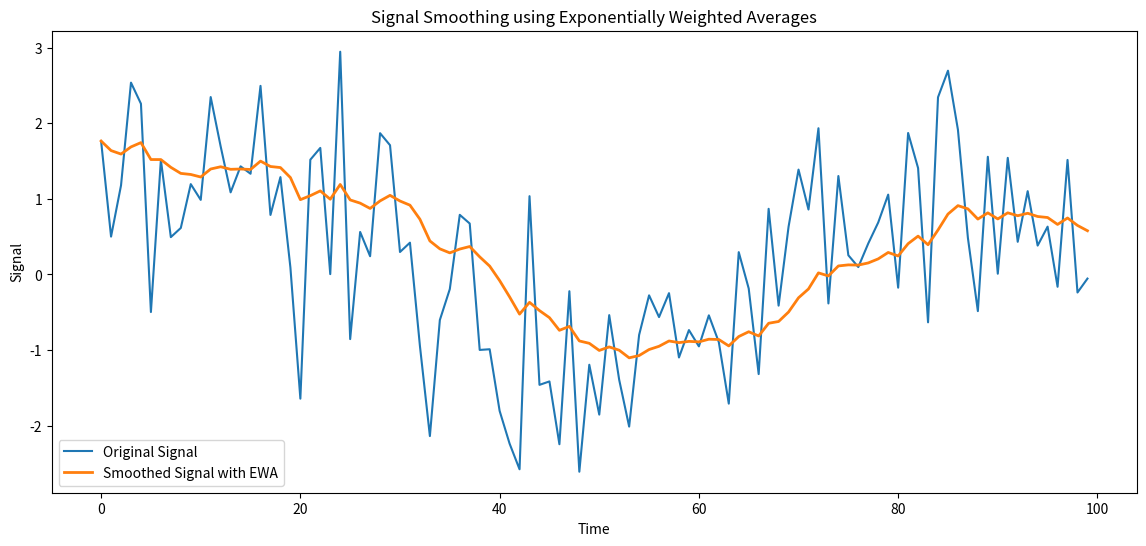

This figure's Python source:




if __name__ == '__main__':
    import numpy as np
    import matplotlib.pyplot as plt

    # Create a dataset
    np.random.seed(0)  # For reproducibility
    time = np.arange(0, 100, 1)  # Time dimension (x)
    noise = np.random.normal(0, 1, size=time.shape)  # Random noise
    signal = np.sin(time * 0.1) + noise  # Non-smooth signal (y)

    # Exponentially Weighted Averages
    def ewa(data, alpha=0.9):
        smoothed_data = np.zeros(data.shape)
        smoothed_data[0] = data[0]
        for i in range(1, len(data)):
            smoothed_data[i] = alpha * smoothed_data[i - 1] + (1 - alpha) * data[i]
        return smoothed_data

    alpha = 0.9
    smoothed_signal = ewa(signal, alpha)

    import pandas as pd
    signal_series = pd.Series(signal)


    #smoothed_signal = signal_series.ewm(alpha=alpha, adjust=False).mean()
    #smoothed_signal = signal_series.ewm(span=10, adjust=False).mean()


    # Plotting
    plt.figure(figsize=(14, 6))
    plt.plot(time, signal, label='Original Signal')
    plt.plot(time, smoothed_signal, label='Smoothed Signal with EWA', linewidth=2)
    plt.xlabel('Time')
    plt.ylabel('Signal')
    plt.title('Signal Smoothing using Exponentially Weighted Averages')
    plt.legend()
    plt.show()